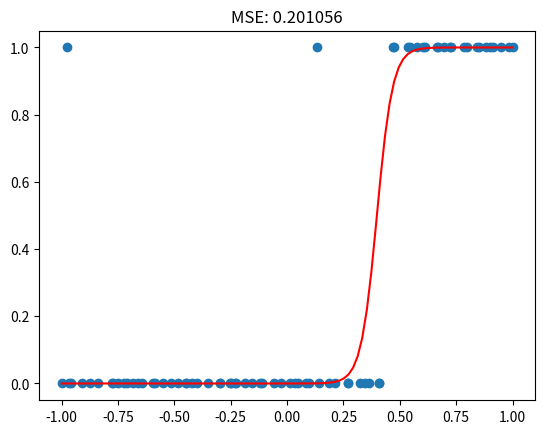

Recreate this plot in Python. (Note: this script raises an exception after producing the figure.)
import typing as t

import numpy as np
import matplotlib
import matplotlib.pyplot as plt


def sigmoid(x):
    return 1 / (1 + np.exp(-x))


def rel_err(err, prev_err):
    return (prev_err - err) / abs(1e-6 + prev_err)


def _add_bias(X):
    if X.ndim == 1:
        X = X.reshape(-1, 1)

    return np.hstack((np.ones((X.shape[0], 1)), X))


def predict(X, theta, add_bias: bool = True):
    if add_bias:
        X = _add_bias(X)

    return sigmoid(np.dot(theta, X.T))


def fit(
    X,
    y,
    step_size: float = 1e-2,
    max_it: int = 1e8,
    max_rel_err: float = 1e-6,
    random_state: t.Optional[int] = None,
    initial_theta: t.Optional[np.ndarray] = None,
):
    max_it = int(max_it)

    X = _add_bias(X)

    if initial_theta is not None:
        theta = np.asarray(initial_theta, dtype=float)

    else:
        if random_state is not None:
            np.random.seed(random_state)

        theta = np.random.randn(X.shape[1])

    it = 0
    it_to_print = 1

    prev_mse = 1 / (1 + max_rel_err)
    gd_path = []

    while it < max_it and not np.isnan(prev_mse):
        it += 1
        y_pred = predict(X, theta, add_bias=False)
        err = y_pred - y
        theta -= step_size * np.mean(err * X.T, axis=1)

        mse = np.mean(np.square(err))

        if it % it_to_print == 0:
            print(f"{it:<{9}} - MSE: {mse:.6f}")
            gd_path.append(np.hstack((theta, mse)))
            it_to_print = min(it_to_print + 5, 100)

        if abs(rel_err(mse, prev_mse)) <= max_rel_err:
            it = max_it

        prev_mse = mse

    print(f"Converged - MSE: {mse:.6f}")
    gd_path.append(np.hstack((theta, mse)))

    return theta, np.asarray(gd_path)


def _test():
    m = 75

    X = np.arange(m) + np.random.randn(m)

    y = np.logical_or(X > 0.7 * m, np.random.random(m) < 0.05)

    X = 2 * (X - X.min(axis=0)) / np.ptp(X, axis=0) - 1

    theta, path = fit(X, y, initial_theta=[40, 40])

    print("Parameters:", theta)

    if X.ndim == 1:
        plt.scatter(X, y)

        w = np.linspace(X.min(), X.max(), 100)
        w_pred = predict(w, theta)
        plt.plot(w, w_pred, color="red")
        plt.title(f"MSE: {np.mean(np.square(w - w_pred)):.6f}")

        plt.show()

        fig = plt.figure()
        ax = fig.gca(projection="3d")
        S1 = np.linspace(0, 101, 100)
        S1, S2 = np.meshgrid(S1, S1)

        ERR = np.zeros_like(S1)

        for i in np.arange(ERR.shape[0]):
            for j in np.arange(ERR.shape[1]):
                T1, T2 = S1[i, j], S2[i, j]
                ERR[i, j] = np.mean(np.square(predict(X, [T1, T2]) - y))

        ax.plot_surface(S1, S2, ERR, cmap=matplotlib.cm.coolwarm, alpha=0.7)
        ax.plot(path[:, 0], path[:, 1], path[:, 2], color="black")
        ax.scatter(theta[0], theta[1], path[-1, 2], color="red", s=16)

        plt.title("Error function surface")

        plt.show()




if __name__ == "__main__":
    _test()
